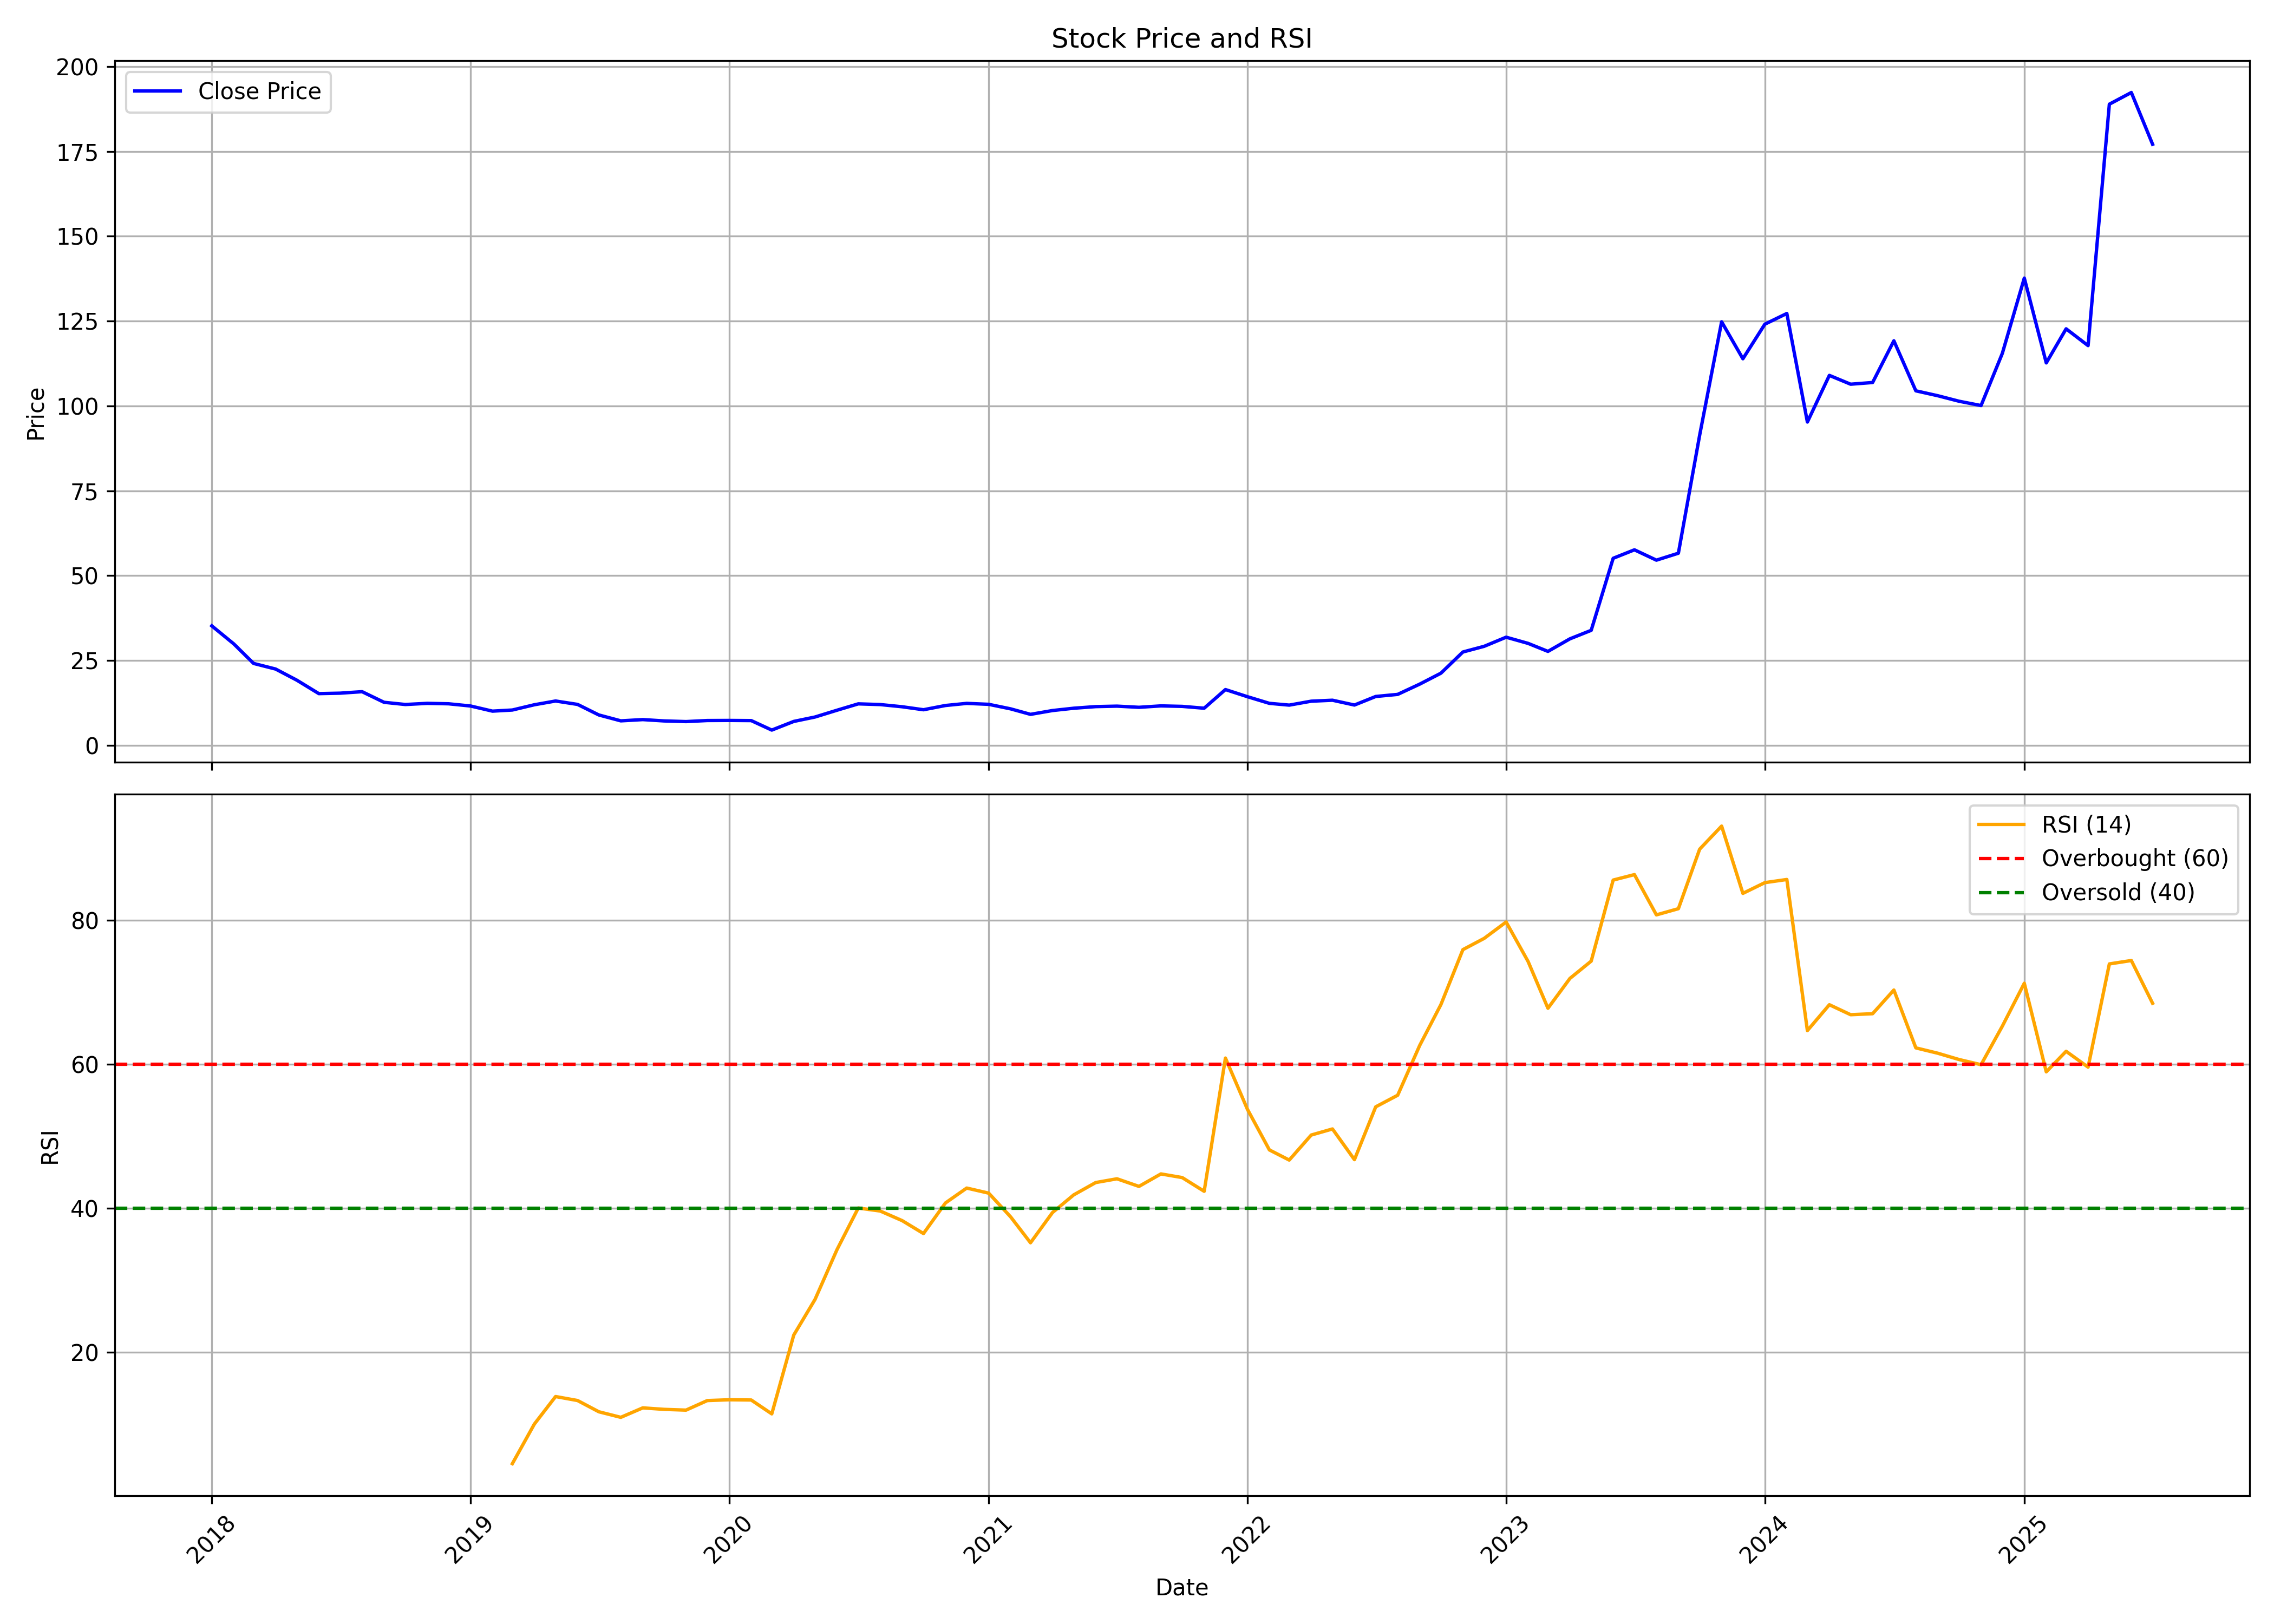

Source data for this figure (header and first rows):
, date, symbol, open, high, low, close, volume, rsi
0, 2018-01-01, APOLLO, 45.75, 47.22, 32.13, 35.18, 25855890, 
1, 2018-02-01, APOLLO, 35.81, 35.86, 27.11, 29.88, 38827030, 
2, 2018-03-01, APOLLO, 29.87, 30.44, 24.02, 24.11, 11914540, 
3, 2018-04-01, APOLLO, 24.2, 26.37, 22.41, 22.46, 13183100, 
4, 2018-05-01, APOLLO, 22.46, 23.11, 17.93, 19.17, 10036780, 
5, 2018-06-01, APOLLO, 19.04, 19.33, 15, 15.22, 5406820, 
6, 2018-07-01, APOLLO, 15.33, 16.42, 12.4, 15.35, 8218240, 
7, 2018-08-01, APOLLO, 15.49, 17.12, 14.67, 15.79, 7132930, 
8, 2018-09-01, APOLLO, 15.94, 16.08, 12.2, 12.66, 3759620, 
9, 2018-10-01, APOLLO, 13.07, 13.07, 9.739, 12.01, 5785870, 
10, 2018-11-01, APOLLO, 12.12, 14.21, 11.87, 12.35, 4861980, 
11, 2018-12-01, APOLLO, 12.68, 13.08, 11.2, 12.22, 2759380, 
12, 2019-01-01, APOLLO, 12.27, 12.67, 11.3, 11.57, 3332010, 
13, 2019-02-01, APOLLO, 11.35, 11.76, 9.417, 10.06, 3400460, 
14, 2019-03-01, APOLLO, 10.2, 11.48, 9.922, 10.39, 4262000, 4.554
15, 2019-04-01, APOLLO, 10.4, 14.76, 10.4, 11.93, 24604500, 10.05
16, 2019-05-01, APOLLO, 11.93, 15.05, 11.5, 13.04, 16523670, 13.88
17, 2019-06-01, APOLLO, 13.38, 13.38, 11.01, 12.04, 3389970, 13.32
18, 2019-07-01, APOLLO, 12.19, 12.59, 8.52, 8.931, 4118640, 11.76
19, 2019-08-01, APOLLO, 8.921, 9.317, 6.963, 7.196, 3170360, 10.99
20, 2019-09-01, APOLLO, 7.196, 9.739, 6.939, 7.563, 10427340, 12.3
21, 2019-10-01, APOLLO, 7.533, 7.786, 6.443, 7.172, 4933520, 12.1
22, 2019-11-01, APOLLO, 7.172, 9.709, 6.443, 6.978, 20123260, 11.99
23, 2019-12-01, APOLLO, 7.053, 7.791, 6.542, 7.29, 9780630, 13.32
24, 2020-01-01, APOLLO, 7.335, 8.202, 7.092, 7.315, 8168910, 13.43
25, 2020-02-01, APOLLO, 7.484, 8.995, 7.152, 7.271, 15121330, 13.39
26, 2020-03-01, APOLLO, 7.791, 7.791, 3.915, 4.475, 7415630, 11.47
27, 2020-04-01, APOLLO, 4.406, 7.122, 4.262, 7.023, 13060990, 22.41
28, 2020-05-01, APOLLO, 7.023, 9.471, 6.626, 8.326, 59913630, 27.36
29, 2020-06-01, APOLLO, 8.48, 11.98, 8.143, 10.32, 77834410, 34.28
30, 2020-07-01, APOLLO, 10.55, 14.16, 10.12, 12.2, 189096060, 40.06
31, 2020-08-01, APOLLO, 12.18, 13.32, 11.89, 11.99, 52820520, 39.65
32, 2020-09-01, APOLLO, 12, 13.07, 10.71, 11.34, 33167460, 38.31
33, 2020-10-01, APOLLO, 11.43, 11.75, 10.37, 10.47, 8666590, 36.52
34, 2020-11-01, APOLLO, 10.4, 12.31, 9.756, 11.72, 25714680, 40.77
35, 2020-12-01, APOLLO, 11.75, 13.42, 10.78, 12.34, 46185290, 42.83
36, 2021-01-01, APOLLO, 12.32, 15.52, 11.82, 12.07, 94972130, 42.13
37, 2021-02-01, APOLLO, 12.3, 12.62, 9.407, 10.73, 37144180, 38.83
38, 2021-03-01, APOLLO, 11.05, 11.79, 8.909, 9.109, 33938970, 35.24
39, 2021-04-01, APOLLO, 9.188, 10.99, 8.611, 10.23, 66709120, 39.43
40, 2021-05-01, APOLLO, 10.25, 12.22, 9.855, 10.92, 65952630, 41.89
41, 2021-06-01, APOLLO, 11.06, 12.42, 10.87, 11.39, 50208810, 43.6
42, 2021-07-01, APOLLO, 11.53, 12.54, 10.95, 11.53, 68306550, 44.12
43, 2021-08-01, APOLLO, 11.58, 13.17, 9.825, 11.18, 68240520, 43.06
44, 2021-09-01, APOLLO, 11.45, 13.03, 11.1, 11.6, 44099800, 44.8
45, 2021-10-01, APOLLO, 11.72, 12.69, 11.25, 11.46, 31334840, 44.29
46, 2021-11-01, APOLLO, 11.47, 12.96, 10.41, 10.92, 25428630, 42.38
47, 2021-12-01, APOLLO, 10.92, 17.93, 10.74, 16.41, 156445190, 60.89
48, 2022-01-01, APOLLO, 16.76, 19.04, 13.73, 14.31, 89787450, 53.78
49, 2022-02-01, APOLLO, 14.66, 14.66, 11.38, 12.35, 8246300, 48.13
50, 2022-03-01, APOLLO, 12.35, 12.87, 11.28, 11.83, 8422400, 46.72
51, 2022-04-01, APOLLO, 12.02, 15.75, 11.76, 12.99, 21935330, 50.2
52, 2022-05-01, APOLLO, 12.99, 13.66, 10.89, 13.27, 10269190, 51.04
53, 2022-06-01, APOLLO, 13.44, 13.81, 11.14, 11.86, 9316820, 46.78
54, 2022-07-01, APOLLO, 11.97, 14.88, 11.71, 14.37, 24211060, 54.12
55, 2022-08-01, APOLLO, 14.41, 15.6, 12.82, 14.99, 26359210, 55.73
56, 2022-09-01, APOLLO, 14.83, 18.7, 14.69, 18.01, 104515120, 62.63
57, 2022-10-01, APOLLO, 18.04, 24.76, 17.59, 21.24, 150397940, 68.33
58, 2022-11-01, APOLLO, 20.94, 28.37, 20.88, 27.48, 23758210, 75.95
59, 2022-12-01, APOLLO, 27.48, 29.16, 23.23, 29.16, 34724850, 77.52
... 31 more rows
